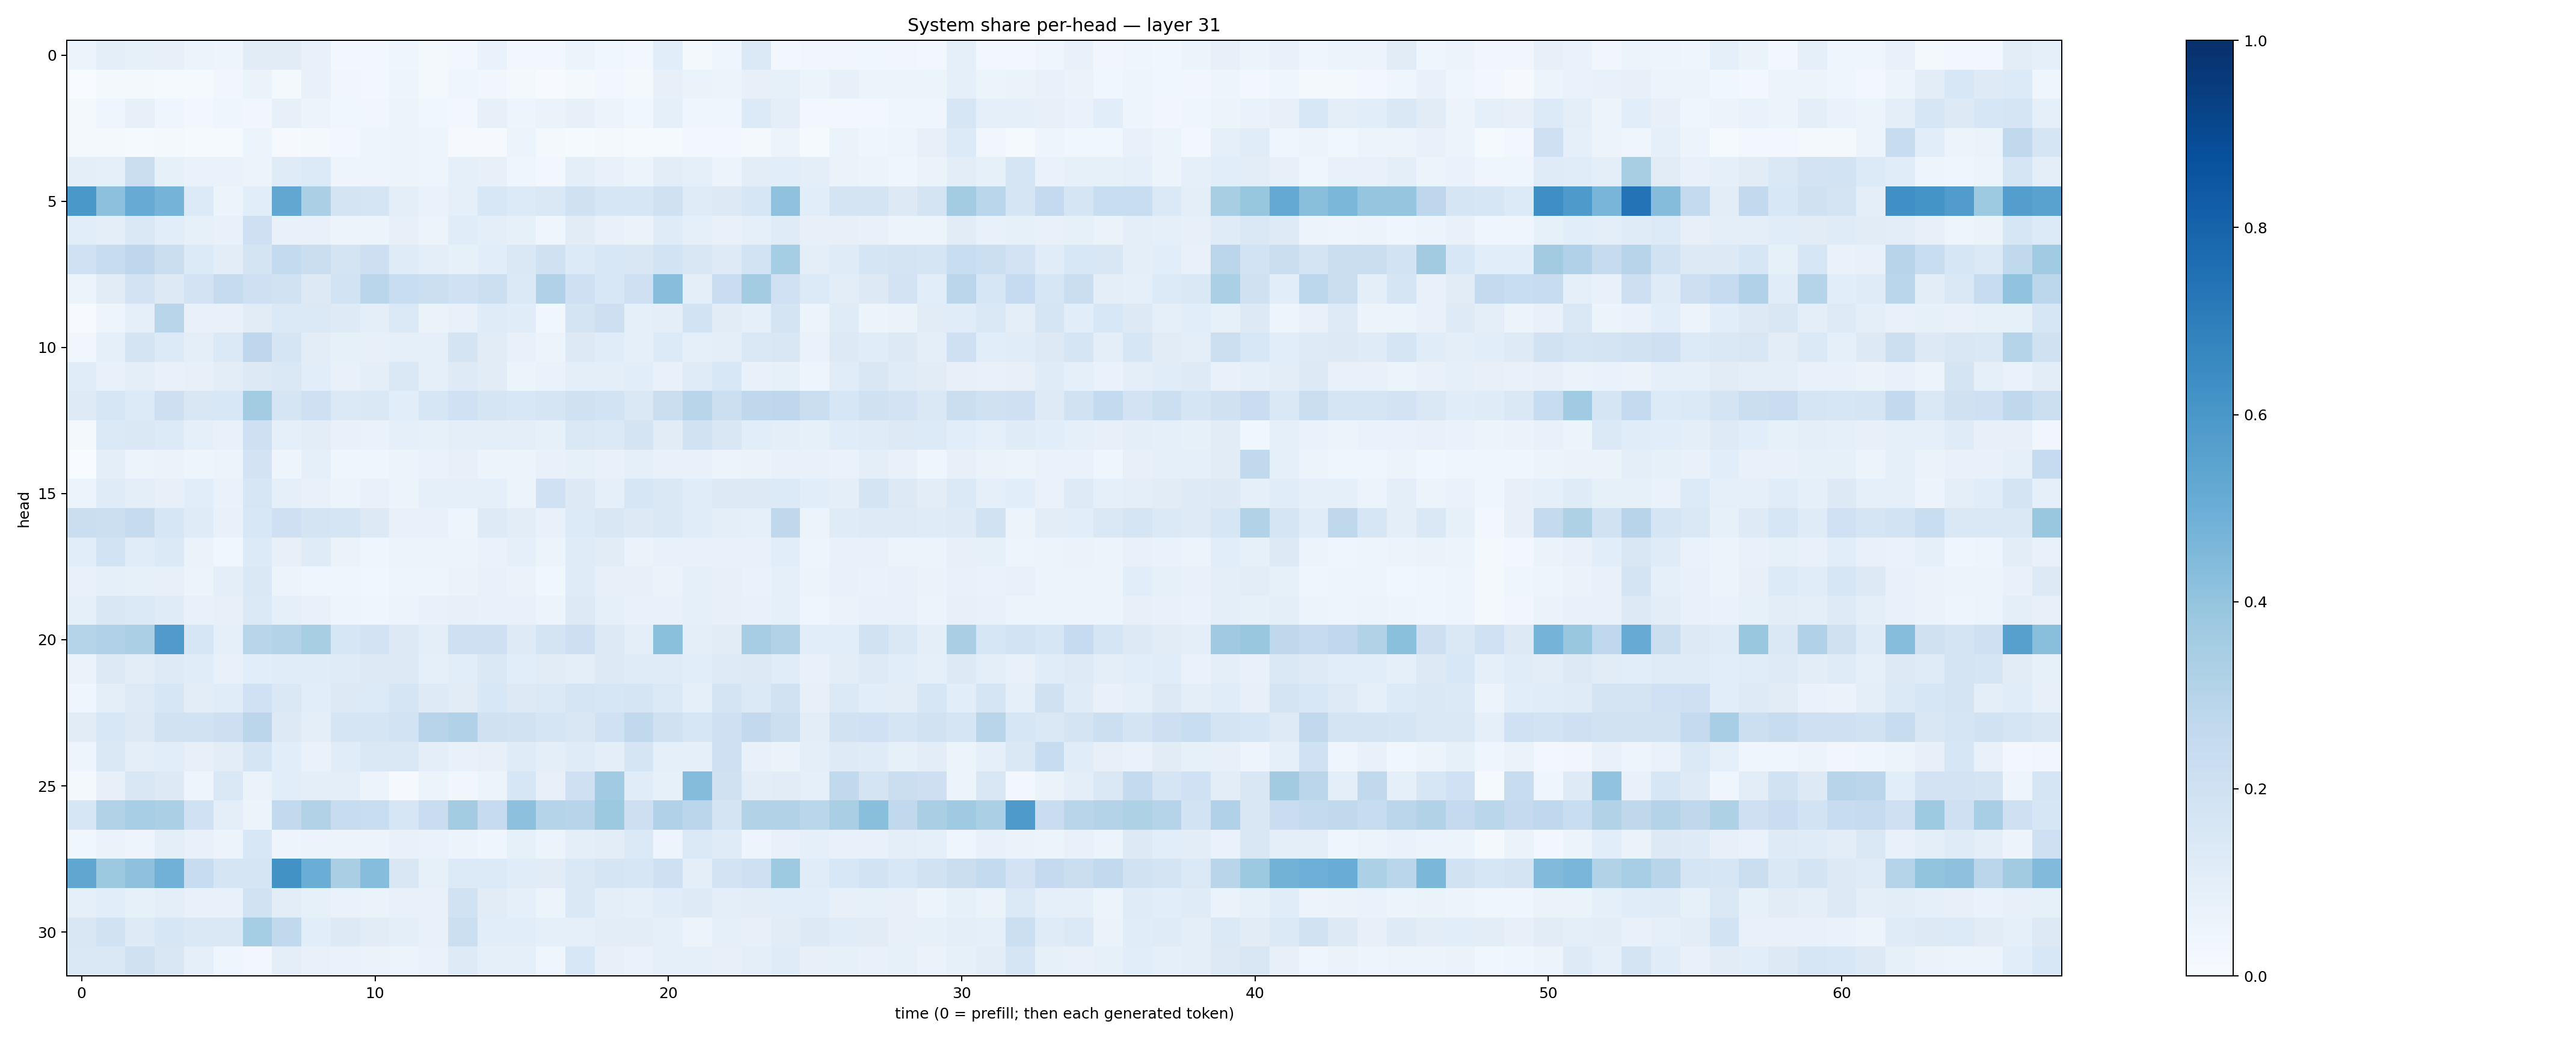

The data file committed next to this chart (first rows):
0.059586283, 0.098786294, 0.08304039, 0.08077909, 0.054451164, 0.04746812, 0.11207148, 0.109506264, 0.073578365, 0.024461599, 0.026886353, 0.041673034, 0.023135241, 0.028179679, 0.06877505, 0.027616855, 0.02649242, 0.053578835, 0.0352231, 0.029888479, 0.10689297, 0.02272932, 0.040160716, 0.13899308
0.002911, 0.01665, 0.01591, 0.01555, 0.01337, 0.03236, 0.0652, 0.02095, 0.07707, 0.03325, 0.03091, 0.04786, 0.01659, 0.04651, 0.034, 0.02058, 0.007078, 0.01827, 0.0309, 0.02095, 0.08072, 0.0631, 0.06013, 0.08091
0.01776, 0.04389, 0.07928, 0.03932, 0.02966, 0.04038, 0.03317, 0.07994, 0.05817, 0.0385, 0.03335, 0.05636, 0.03721, 0.0265, 0.07942, 0.05001, 0.06526, 0.08026, 0.05575, 0.03635, 0.08907, 0.04542, 0.04069, 0.1352
0.01792, 0.01686, 0.01504, 0.02311, 0.01558, 0.01205, 0.0599, 0.008794, 0.01953, 0.02861, 0.04915, 0.05348, 0.04935, 0.01021, 0.008024, 0.05397, 0.02044, 0.01283, 0.02151, 0.01455, 0.01497, 0.0266, 0.02477, 0.02284
0.09809, 0.09043, 0.2253, 0.08344, 0.06752, 0.0689, 0.05378, 0.1202, 0.1352, 0.04747, 0.04777, 0.05481, 0.04855, 0.08915, 0.07856, 0.0449, 0.028, 0.09445, 0.07293, 0.0595, 0.1021, 0.08727, 0.05512, 0.1044
0.6015, 0.4168, 0.5116, 0.4744, 0.1353, 0.06183, 0.1065, 0.5286, 0.3356, 0.177, 0.1708, 0.09608, 0.06952, 0.09035, 0.154, 0.1356, 0.1438, 0.1979, 0.1632, 0.1576, 0.1967, 0.1194, 0.1271, 0.1585
0.1087, 0.09433, 0.1471, 0.1085, 0.08507, 0.07467, 0.2095, 0.07655, 0.0723, 0.05523, 0.05426, 0.07814, 0.05746, 0.1136, 0.09467, 0.08451, 0.04503, 0.1111, 0.0773, 0.065, 0.1194, 0.09062, 0.07286, 0.09044
0.2029, 0.237, 0.2761, 0.2209, 0.1367, 0.105, 0.1763, 0.2539, 0.2204, 0.1725, 0.2113, 0.1192, 0.1005, 0.0841, 0.1071, 0.1453, 0.1958, 0.1353, 0.1557, 0.1487, 0.1868, 0.1498, 0.1231, 0.1847
0.05151, 0.1102, 0.1827, 0.1268, 0.1818, 0.2423, 0.2092, 0.1924, 0.1297, 0.1853, 0.2884, 0.2315, 0.2186, 0.2012, 0.2184, 0.1393, 0.3176, 0.2095, 0.1524, 0.204, 0.4269, 0.0947, 0.2293, 0.358
0.003953, 0.04831, 0.08938, 0.2898, 0.07691, 0.07343, 0.1125, 0.1371, 0.1392, 0.1216, 0.09832, 0.1398, 0.06492, 0.07742, 0.1199, 0.1155, 0.03578, 0.1789, 0.2113, 0.08913, 0.09486, 0.1865, 0.1098, 0.08995
0.03212, 0.09169, 0.1727, 0.1337, 0.09738, 0.1377, 0.276, 0.169, 0.104, 0.08218, 0.0814, 0.09207, 0.09086, 0.176, 0.1122, 0.07373, 0.05299, 0.1284, 0.1136, 0.0872, 0.1364, 0.09036, 0.09788, 0.1441
0.1135, 0.07644, 0.09475, 0.07635, 0.08104, 0.1032, 0.129, 0.1425, 0.1088, 0.0705, 0.09461, 0.1484, 0.09237, 0.1212, 0.1095, 0.06071, 0.06764, 0.09918, 0.101, 0.1058, 0.07429, 0.1191, 0.1545, 0.0746
0.1232, 0.16, 0.1329, 0.2119, 0.1488, 0.1538, 0.3574, 0.1668, 0.2083, 0.139, 0.1431, 0.1071, 0.16, 0.2023, 0.1686, 0.1556, 0.1653, 0.1976, 0.1859, 0.1446, 0.2239, 0.2896, 0.2176, 0.2698
0.02278, 0.1401, 0.1413, 0.1346, 0.08687, 0.07747, 0.204, 0.08913, 0.1036, 0.07136, 0.06991, 0.09088, 0.08451, 0.0995, 0.09501, 0.09831, 0.08511, 0.1461, 0.1391, 0.1723, 0.1097, 0.1918, 0.1485, 0.1093
0.000617, 0.0955, 0.0612, 0.06329, 0.04758, 0.05845, 0.1822, 0.05057, 0.0905, 0.04431, 0.04309, 0.05253, 0.07008, 0.08054, 0.05738, 0.05958, 0.07362, 0.08473, 0.07667, 0.09243, 0.07634, 0.07537, 0.05657, 0.06464
0.05145, 0.1198, 0.09649, 0.08158, 0.1086, 0.06977, 0.1636, 0.08893, 0.07145, 0.06235, 0.07752, 0.0589, 0.0865, 0.08903, 0.08927, 0.05892, 0.2018, 0.125, 0.08727, 0.1638, 0.1435, 0.1164, 0.1289, 0.1312
0.2251, 0.2183, 0.2452, 0.1635, 0.1193, 0.07092, 0.1526, 0.2098, 0.1791, 0.1677, 0.1291, 0.07064, 0.07178, 0.04977, 0.1211, 0.1043, 0.07487, 0.1357, 0.1512, 0.1319, 0.1471, 0.114, 0.1005, 0.09244
0.1086, 0.1863, 0.116, 0.1388, 0.06593, 0.03678, 0.1342, 0.08196, 0.1192, 0.06538, 0.04569, 0.05286, 0.05806, 0.05353, 0.06746, 0.09174, 0.05326, 0.1176, 0.1125, 0.06374, 0.07708, 0.07349, 0.07289, 0.07668
0.07523, 0.08764, 0.08467, 0.08136, 0.05428, 0.0974, 0.1414, 0.06043, 0.04134, 0.04578, 0.03688, 0.04874, 0.04789, 0.06323, 0.07557, 0.06266, 0.03806, 0.1205, 0.07942, 0.07918, 0.06361, 0.09355, 0.07818, 0.06725
0.08598, 0.1491, 0.1377, 0.1194, 0.07189, 0.07854, 0.1396, 0.08866, 0.07636, 0.05067, 0.0415, 0.05751, 0.07037, 0.08036, 0.0756, 0.07684, 0.05599, 0.1301, 0.09309, 0.07609, 0.07203, 0.08868, 0.08165, 0.07342
0.2994, 0.3187, 0.3329, 0.5815, 0.1579, 0.08828, 0.2893, 0.3052, 0.3411, 0.1596, 0.1836, 0.1253, 0.09731, 0.2066, 0.2056, 0.1239, 0.1754, 0.2143, 0.1288, 0.0961, 0.4214, 0.09575, 0.1117, 0.3491
0.06623, 0.1289, 0.102, 0.1214, 0.1159, 0.07436, 0.1061, 0.1155, 0.1169, 0.1202, 0.1296, 0.1285, 0.09175, 0.1089, 0.1418, 0.1074, 0.1104, 0.09423, 0.1273, 0.1174, 0.1194, 0.1066, 0.1214, 0.1262
0.04507, 0.0999, 0.1248, 0.1631, 0.1039, 0.1167, 0.2022, 0.1484, 0.1067, 0.1276, 0.1334, 0.1705, 0.1221, 0.1104, 0.1541, 0.1262, 0.1397, 0.1645, 0.1609, 0.1717, 0.1391, 0.09346, 0.1726, 0.1378
0.1123, 0.1556, 0.1306, 0.1915, 0.1885, 0.2144, 0.2841, 0.1294, 0.1003, 0.1704, 0.1714, 0.1848, 0.2958, 0.318, 0.1962, 0.1881, 0.1683, 0.1507, 0.2012, 0.2622, 0.196, 0.1622, 0.2105, 0.2604
0.05073, 0.1416, 0.09851, 0.1072, 0.07844, 0.1045, 0.1713, 0.1077, 0.06881, 0.1142, 0.1477, 0.1454, 0.09756, 0.07587, 0.08149, 0.121, 0.09596, 0.1181, 0.0973, 0.166, 0.08998, 0.09057, 0.2054, 0.07246
0.02135, 0.07932, 0.1505, 0.1299, 0.04854, 0.1433, 0.06491, 0.1089, 0.09804, 0.1003, 0.05855, 0.01118, 0.06162, 0.03234, 0.05351, 0.159, 0.08001, 0.2074, 0.3671, 0.1148, 0.08588, 0.4346, 0.1955, 0.1025
0.1633, 0.3159, 0.3444, 0.3353, 0.1999, 0.09863, 0.05253, 0.2591, 0.3145, 0.2369, 0.2322, 0.1602, 0.2302, 0.3576, 0.2498, 0.4157, 0.3003, 0.2953, 0.3753, 0.2126, 0.3196, 0.2841, 0.1743, 0.3135
0.03612, 0.06462, 0.049, 0.09561, 0.07087, 0.05801, 0.154, 0.04777, 0.05779, 0.0583, 0.05685, 0.07234, 0.06688, 0.0592, 0.04565, 0.08404, 0.05114, 0.09849, 0.1053, 0.1369, 0.04801, 0.14, 0.1186, 0.04846
0.5335, 0.3782, 0.4106, 0.4838, 0.2406, 0.1653, 0.1705, 0.6213, 0.5002, 0.3372, 0.4325, 0.1521, 0.08318, 0.1335, 0.1337, 0.1159, 0.1102, 0.1432, 0.1698, 0.1571, 0.2098, 0.09492, 0.1803, 0.2048
0.08707, 0.1056, 0.08375, 0.09994, 0.07778, 0.07484, 0.1903, 0.1032, 0.08418, 0.06791, 0.06265, 0.07414, 0.07496, 0.192, 0.1112, 0.09009, 0.05357, 0.1481, 0.09634, 0.08775, 0.1164, 0.1215, 0.1006, 0.105
0.1515, 0.1893, 0.1222, 0.1573, 0.1409, 0.1445, 0.3549, 0.2649, 0.1084, 0.1254, 0.1099, 0.09482, 0.07727, 0.2168, 0.106, 0.1073, 0.09257, 0.09165, 0.1047, 0.1038, 0.08953, 0.05673, 0.0918, 0.08088
0.1476, 0.145, 0.198, 0.1496, 0.09176, 0.04442, 0.02872, 0.09931, 0.07795, 0.06997, 0.06597, 0.05685, 0.06817, 0.123, 0.08647, 0.08968, 0.04618, 0.1551, 0.0808, 0.06767, 0.09071, 0.08962, 0.08128, 0.09877
